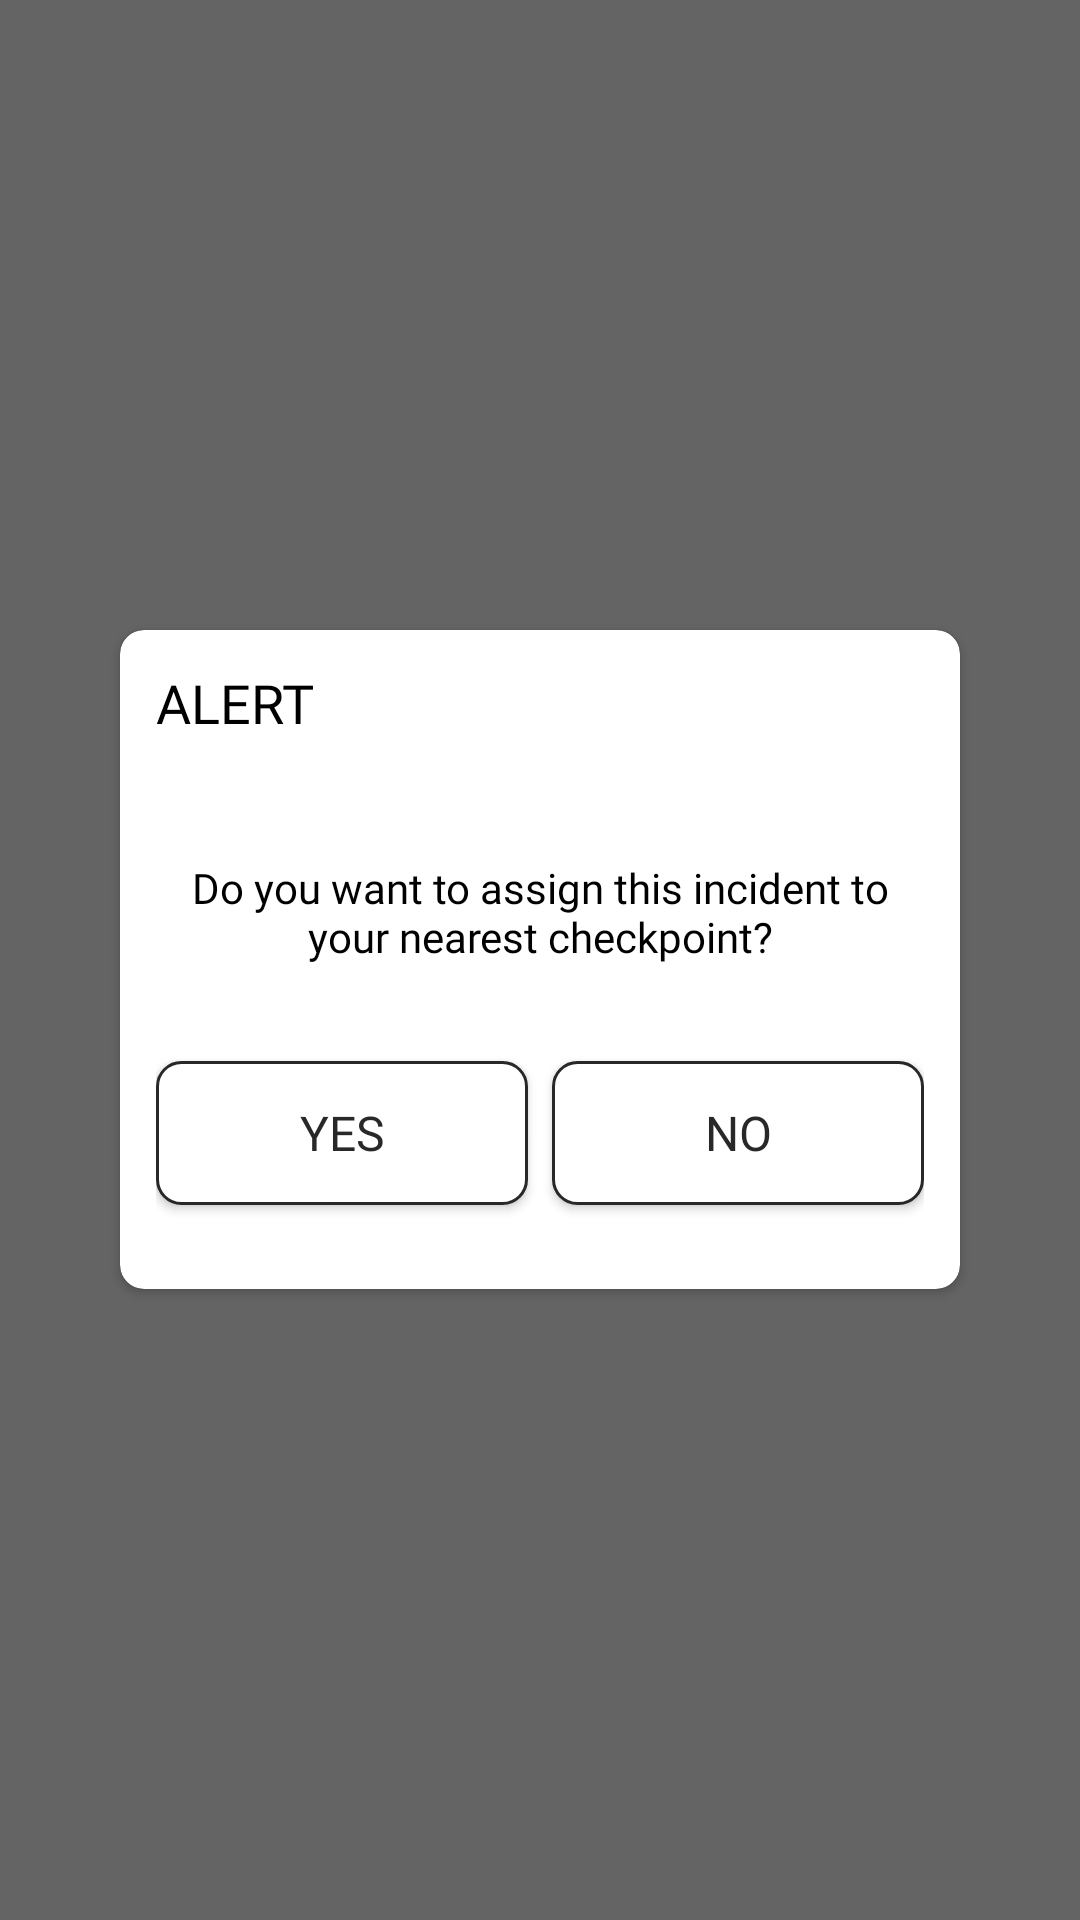

Reconstruct the res/layout file that produces this screen, plus the resources it refers to.
<!-- AndroidManifest.xml: application theme AppTheme -->
<!-- res/layout/view_alert_dialog_nearest_check_point.xml -->
<?xml version="1.0" encoding="utf-8"?>

<RelativeLayout xmlns:android="http://schemas.android.com/apk/res/android"
                xmlns:custom="http://schemas.android.com/apk/res-auto"
                android:layout_width="match_parent"
                android:layout_height="match_parent"
                android:background="#99000000"
                android:gravity="center">

    <LinearLayout
            android:layout_width="match_parent"
            android:layout_height="match_parent"
            android:gravity="center"
            android:elevation="0dp"
            android:layout_margin="@dimen/dp_eight"
            android:orientation="vertical">

        <androidx.cardview.widget.CardView
                android:layout_width="match_parent"
                android:layout_height="wrap_content"
                android:layout_margin="@dimen/dp_thirty_two"
                custom:cardCornerRadius="@dimen/dp_eight"
        >
            <LinearLayout
                    android:layout_width="match_parent"
                    android:layout_height="wrap_content"
                    android:padding="@dimen/dp_tweleve"
                    android:gravity="center"
                    android:orientation="vertical"
            >
                <RelativeLayout
                        android:layout_width="match_parent"
                        android:layout_height="match_parent">

                    <TextView
                            android:layout_width="match_parent"
                            android:layout_height="wrap_content"
                            android:id="@+id/textViewAlert"
                            android:text="@string/alert"
                            android:textColor="@android:color/black"
                            android:fontFamily="@font/roboto_bold"
                            android:textSize="@dimen/sp_eighteen"/>
                </RelativeLayout>


                <TextView
                        android:layout_width="match_parent"
                        android:layout_height="wrap_content"
                        android:id="@+id/textViewMessage"
                        android:gravity="center"
                        android:layout_marginTop="@dimen/dp_fourty"
                        android:text="@string/do_you_want_to_assign_to_nearest_check_point"
                        android:textColor="@android:color/black"
                        android:fontFamily="@font/roboto_regular"
                        android:textSize="@dimen/sp_fourteen"/>


                <LinearLayout android:layout_width="match_parent"
                              android:layout_height="wrap_content"
                              android:orientation="horizontal"
                >

                    <Button
                            android:layout_width="0dp"
                            android:layout_height="wrap_content"
                            android:id="@+id/buttonYes"
                            android:text="@string/yes"
                            android:layout_weight="1"
                            android:layout_marginBottom="@dimen/dp_sixteen"
                            android:padding="@dimen/dp_eight"
                            android:layout_marginRight="@dimen/dp_four"
                            android:fontFamily="@font/roboto_bold"
                            android:gravity="center"
                            android:layout_marginTop="@dimen/dp_thirty_two"
                            android:background="@drawable/selector_bg_white_stroke_black_eight_dp_all"
                            android:textColor="@color/colorPrimary"
                            android:textSize="@dimen/sp_sixteen"
                            android:textAllCaps="true"
                    />

                    <Button
                            android:layout_width="0dp"
                            android:layout_height="wrap_content"
                            android:id="@+id/buttonNo"
                            android:text="@string/no"
                            android:layout_weight="1"
                            android:layout_marginLeft="@dimen/dp_four"
                            android:layout_marginBottom="@dimen/dp_sixteen"
                            android:padding="@dimen/dp_eight"
                            android:fontFamily="@font/roboto_bold"
                            android:gravity="center"
                            android:layout_marginTop="@dimen/dp_thirty_two"
                            android:background="@drawable/selector_bg_white_stroke_black_eight_dp_all"
                            android:textColor="@color/colorPrimary"
                            android:textSize="@dimen/sp_sixteen"
                            android:textAllCaps="true"
                    />
                </LinearLayout>

            </LinearLayout>
        </androidx.cardview.widget.CardView>


    </LinearLayout>
</RelativeLayout>
<!-- resources referenced by this layout -->
<resources>
  <color name="colorPrimary">#282828</color>
  <dimen name="dp_eight">8dp</dimen>
  <dimen name="dp_four">4dp</dimen>
  <dimen name="dp_fourty">40dp</dimen>
  <dimen name="dp_sixteen">16dp</dimen>
  <dimen name="dp_thirty_two">32dp</dimen>
  <dimen name="dp_tweleve">12dp</dimen>
  <dimen name="sp_eighteen">18sp</dimen>
  <dimen name="sp_fourteen">14sp</dimen>
  <dimen name="sp_sixteen">16sp</dimen>
  <!-- drawable selector_bg_white_stroke_black_eight_dp_all (drawable) -->
  <?xml version="1.0" encoding="utf-8"?>
  
  <ripple xmlns:android="http://schemas.android.com/apk/res/android"
          android:color="@android:color/black">
      <item
              android:id="@android:id/mask"
              android:drawable="@android:color/black"></item>
      <item android:drawable="@drawable/bg_white_stroke_black_eight_dp_all_side"></item>
  </ripple>
  <string name="alert">ALERT</string>
  <string name="do_you_want_to_assign_to_nearest_check_point">"Do you want to assign this incident to your nearest checkpoint?"
      </string>
  <string name="no">No</string>
  <string name="yes">Yes</string>
  <style name="AppTheme" parent="Theme.AppCompat.Light.DarkActionBar">
          
          <item name="colorPrimary">@color/colorPrimary</item>
          <item name="colorPrimaryDark">@color/colorPrimaryDark</item>
          <item name="colorAccent">@color/colorAccent</item>
          <item name="windowActionBar">false</item>
          <item name="windowNoTitle">true</item>
      </style>
  <!-- drawable bg_white_stroke_black_eight_dp_all_side (drawable) -->
  <?xml version="1.0" encoding="utf-8"?>
  
  <shape xmlns:android="http://schemas.android.com/apk/res/android"
         android:shape="rectangle">
      <solid
              android:color="@android:color/white"></solid>
  
      <stroke
              android:color="@color/colorPrimary"
              android:width="@dimen/dp_one"
      ></stroke>
  
      <corners
              android:radius="@dimen/dp_eight"
      ></corners>
  
  </shape>
  <color name="colorPrimaryDark">#282828</color>
  <color name="colorAccent">#282828</color>
  <dimen name="dp_one">1dp</dimen>
</resources>
